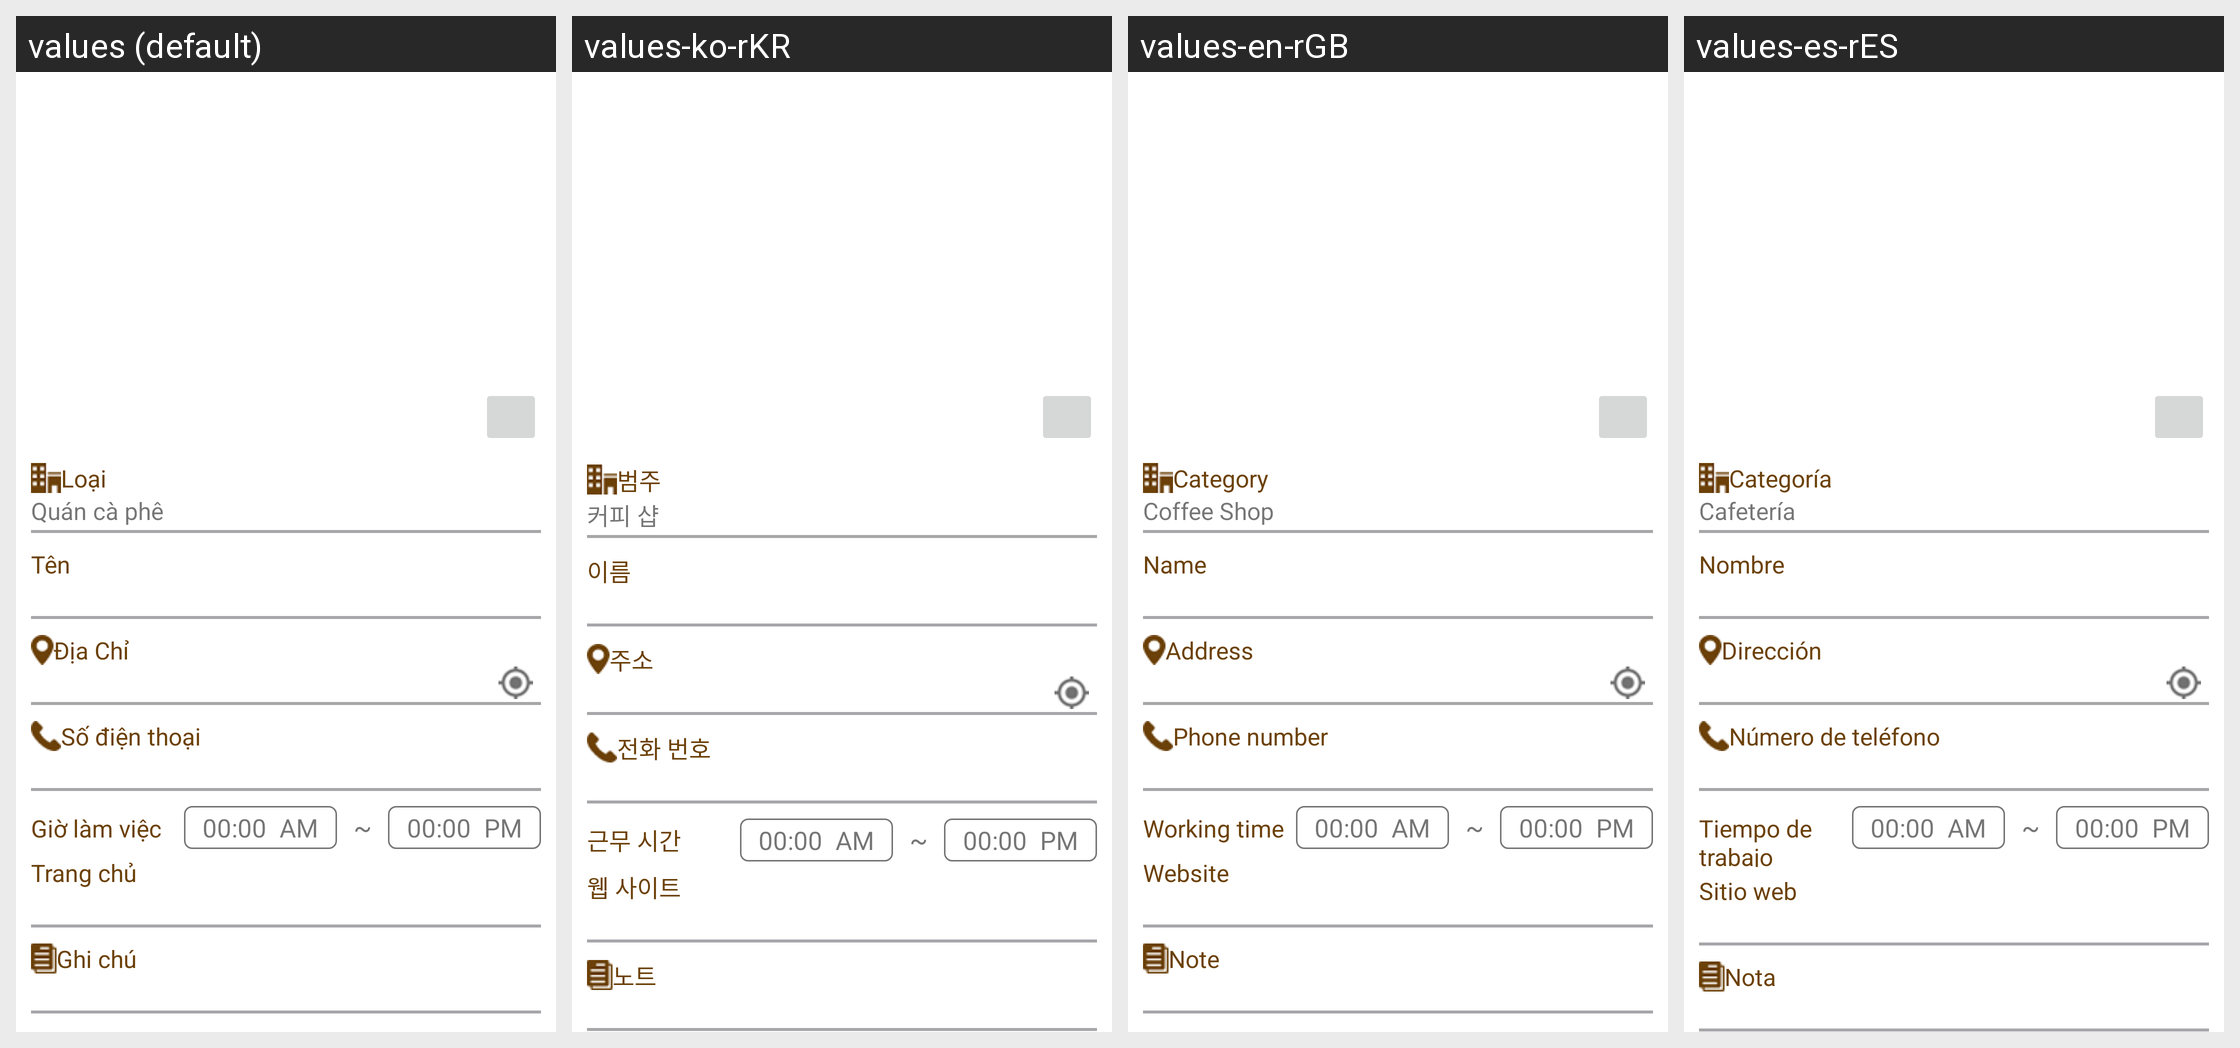

Translations of the strings shown on this Android screen, per locale in the grid:
Android screen res/layout/cf_edit.xml rendered under 4 locales, left to right: values (default), values-ko-rKR, values-en-rGB, values-es-rES. Device: Nexus 5 (rendered at 1080×1920; each locale shown at half size, 540×960, under a caption strip naming it); theme AppTheme.
Other locales in the repository, not shown: values-ja-rJP, values-zh-rCN.
Strings drawn on this screen, with the default value and each locale's value (text and hints the layout hard-codes, and strings that could not be matched under every locale, appear in the picture but are not listed):

text_type
  values: Loại
  values-ko-rKR: 범주
  values-en-rGB: Category
  values-es-rES: Categoría

cf
  values: Quán cà phê
  values-ko-rKR: 커피 샵
  values-en-rGB: Coffee Shop
  values-es-rES: Cafetería

name
  values: Tên
  values-ko-rKR: 이름
  values-en-rGB: Name
  values-es-rES: Nombre

text_add
  values: Địa Chỉ
  values-ko-rKR: 주소
  values-en-rGB: Address
  values-es-rES: Dirección

phone_number
  values: Số điện thoại
  values-ko-rKR: 전화 번호
  values-en-rGB: Phone number
  values-es-rES: Número de teléfono

working_time
  values: Giờ làm việc
  values-ko-rKR: 근무 시간
  values-en-rGB: Working time
  values-es-rES: Tiempo de trabajo

website
  values: Trang chủ
  values-ko-rKR: 웹 사이트
  values-en-rGB: Website
  values-es-rES: Sitio web

text_note
  values: Ghi chú
  values-ko-rKR: 노트
  values-en-rGB: Note
  values-es-rES: Nota
